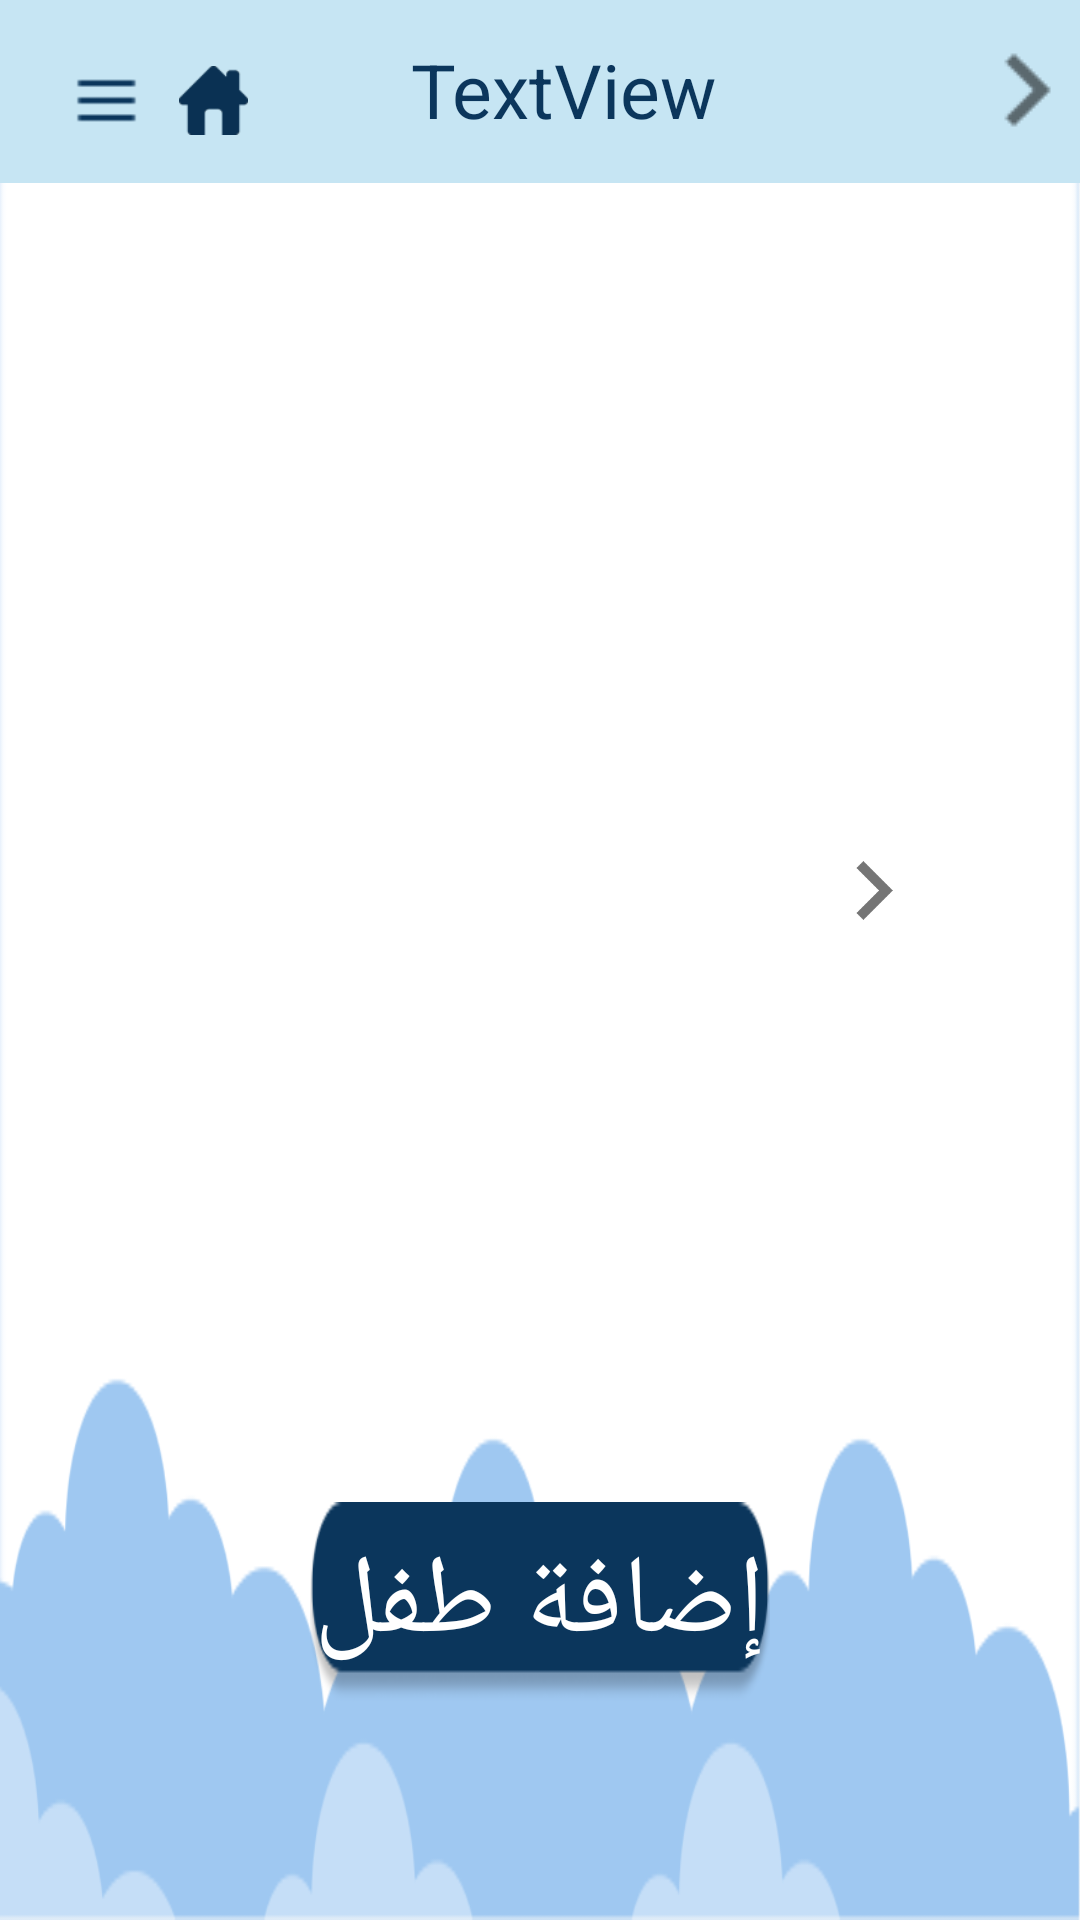

Produce the Android XML layout that renders to this screen, including the resource entries it uses.
<!-- AndroidManifest.xml: application theme AppTheme -->
<!-- res/layout/activity_child_photo.xml -->
<?xml version="1.0" encoding="utf-8"?>
<android.support.constraint.ConstraintLayout xmlns:android="http://schemas.android.com/apk/res/android"
    xmlns:app="http://schemas.android.com/apk/res-auto"
    xmlns:tools="http://schemas.android.com/tools"
    android:layout_width="match_parent"
    android:layout_height="match_parent"
    android:background="@drawable/educator_backgrpund"
    tools:context=".child_photo">

    <include
        layout="@layout/navigation_action_bar"
        android:layout_width="match_parent"
        android:layout_height="wrap_content" />


    <ImageView
        android:id="@+id/lesson1Stars"
        android:layout_width="0dp"
        android:layout_height="0dp"
        android:layout_marginBottom="8dp"
        android:layout_marginEnd="8dp"
        android:layout_marginStart="8dp"
        app:layout_constraintBottom_toTopOf="@+id/guideline6"
        app:layout_constraintEnd_toStartOf="@+id/guideline8"
        app:layout_constraintStart_toStartOf="@+id/guideline_back_h_2"
        app:layout_constraintTop_toTopOf="@+id/guideline5" />

    <ImageView
        android:id="@+id/next"
        android:layout_width="0dp"
        android:layout_height="0dp"
        android:layout_marginEnd="8dp"
        android:layout_marginStart="8dp"
        android:layout_marginTop="8dp"
        android:src="@drawable/prev_btn"
        app:layout_constraintBottom_toTopOf="@+id/guideline12"
        app:layout_constraintEnd_toStartOf="@+id/guideline10"
        app:layout_constraintStart_toStartOf="@+id/guideline9"
        app:layout_constraintTop_toTopOf="@+id/guideline11" />

    <ImageView
        android:id="@+id/lesson2Stars"
        android:layout_width="0dp"
        android:layout_height="0dp"
        android:layout_marginEnd="8dp"
        android:layout_marginStart="8dp"
        android:layout_marginTop="8dp"
        android:src="@drawable/next_btn"
        app:layout_constraintBottom_toTopOf="@+id/guideline12"
        app:layout_constraintEnd_toStartOf="@+id/guideline13"
        app:layout_constraintStart_toStartOf="@+id/guideline14"
        app:layout_constraintTop_toTopOf="@+id/guideline11" />

    <Button
        android:id="@+id/addChild"
        android:layout_width="0dp"
        android:layout_height="0dp"
        android:layout_marginBottom="8dp"
        android:layout_marginEnd="8dp"
        android:layout_marginStart="8dp"
        android:layout_marginTop="8dp"
        android:background="@drawable/button"
        android:fontFamily="Arabic Typesetting"
        android:gravity="center"
        android:text="إضافة طفل"
        android:textColor="#ffffff"
        android:textSize="18pt"
        app:layout_constraintBottom_toTopOf="@+id/guideline2"
        app:layout_constraintEnd_toStartOf="@+id/guideline4"
        app:layout_constraintStart_toStartOf="@+id/guideline3"
        app:layout_constraintTop_toTopOf="@+id/guideline1" />

    <android.support.constraint.Guideline
        android:id="@+id/guideline1"
        android:layout_width="wrap_content"
        android:layout_height="wrap_content"
        android:orientation="horizontal"
        app:layout_constraintGuide_begin="20dp"
        app:layout_constraintGuide_percent="0.77" />

    <android.support.constraint.Guideline
        android:id="@+id/guideline2"
        android:layout_width="wrap_content"
        android:layout_height="wrap_content"
        android:orientation="horizontal"
        app:layout_constraintGuide_begin="20dp"
        app:layout_constraintGuide_percent="0.9" />

    <android.support.constraint.Guideline
        android:id="@+id/guideline3"
        android:layout_width="wrap_content"
        android:layout_height="wrap_content"
        android:orientation="vertical"
        app:layout_constraintGuide_begin="20dp"
        app:layout_constraintGuide_percent="0.265" />

    <android.support.constraint.Guideline
        android:id="@+id/guideline4"
        android:layout_width="wrap_content"
        android:layout_height="wrap_content"
        android:orientation="vertical"
        app:layout_constraintGuide_begin="20dp"
        app:layout_constraintGuide_percent="0.735" />

    <android.support.constraint.Guideline
        android:id="@+id/guideline5"
        android:layout_width="wrap_content"
        android:layout_height="wrap_content"
        android:orientation="horizontal"
        app:layout_constraintGuide_begin="20dp"
        app:layout_constraintGuide_percent="0.18" />

    <android.support.constraint.Guideline
        android:id="@+id/guideline6"
        android:layout_width="wrap_content"
        android:layout_height="wrap_content"
        android:orientation="horizontal"
        app:layout_constraintGuide_begin="20dp"
        app:layout_constraintGuide_percent="0.73" />

    <android.support.constraint.Guideline
        android:id="@+id/guideline_back_h_2"
        android:layout_width="wrap_content"
        android:layout_height="wrap_content"
        android:orientation="vertical"
        app:layout_constraintGuide_begin="20dp"
        app:layout_constraintGuide_percent="0.295" />

    <android.support.constraint.Guideline
        android:id="@+id/guideline8"
        android:layout_width="wrap_content"
        android:layout_height="wrap_content"
        android:orientation="vertical"
        app:layout_constraintGuide_begin="20dp"
        app:layout_constraintGuide_percent="0.7" />

    <android.support.constraint.Guideline
        android:id="@+id/guideline9"
        android:layout_width="wrap_content"
        android:layout_height="wrap_content"
        android:orientation="vertical"
        app:layout_constraintGuide_begin="20dp"
        app:layout_constraintGuide_percent="0.145" />

    <android.support.constraint.Guideline
        android:id="@+id/guideline10"
        android:layout_width="wrap_content"
        android:layout_height="wrap_content"
        android:orientation="vertical"
        app:layout_constraintGuide_begin="20dp"
        app:layout_constraintGuide_percent="0.23" />

    <android.support.constraint.Guideline
        android:id="@+id/guideline11"
        android:layout_width="wrap_content"
        android:layout_height="wrap_content"
        android:orientation="horizontal"
        app:layout_constraintGuide_begin="20dp"
        app:layout_constraintGuide_percent="0.385" />

    <android.support.constraint.Guideline
        android:id="@+id/guideline12"
        android:layout_width="wrap_content"
        android:layout_height="wrap_content"
        android:orientation="horizontal"
        app:layout_constraintGuide_begin="20dp"
        app:layout_constraintGuide_percent="0.53" />

    <android.support.constraint.Guideline
        android:id="@+id/guideline13"
        android:layout_width="wrap_content"
        android:layout_height="wrap_content"
        android:orientation="vertical"
        app:layout_constraintGuide_begin="20dp"
        app:layout_constraintGuide_percent="0.85" />

    <android.support.constraint.Guideline
        android:id="@+id/guideline14"
        android:layout_width="wrap_content"
        android:layout_height="wrap_content"
        android:orientation="vertical"
        app:layout_constraintGuide_begin="20dp"
        app:layout_constraintGuide_percent="0.77"
        />

</android.support.constraint.ConstraintLayout>
<!-- res/layout/navigation_action_bar.xml (included above) -->
<?xml version="1.0" encoding="utf-8"?>
<android.support.v7.widget.Toolbar xmlns:android="http://schemas.android.com/apk/res/android"
    xmlns:app="http://schemas.android.com/apk/res-auto"
    xmlns:tools="http://schemas.android.com/tools"
    android:id="@+id/nav_action_bar"
    android:layout_width="match_parent"
    android:layout_height="wrap_content"
    android:background="#C6E5F3"
    app:titleTextColor="#0B365C">

    <android.support.constraint.ConstraintLayout
        android:layout_width="match_parent"
        android:layout_height="match_parent">

        <TextView
            android:id="@+id/interface_title"
            android:layout_width="wrap_content"
            android:layout_height="wrap_content"
            android:text="TextView"
            android:textColor="#0B365C"
            android:textSize="25sp"
            app:layout_constraintBottom_toBottomOf="parent"
            app:layout_constraintEnd_toEndOf="parent"
            app:layout_constraintLeft_toLeftOf="parent"
            app:layout_constraintRight_toRightOf="parent"
            app:layout_constraintStart_toStartOf="parent"
            app:layout_constraintTop_toTopOf="parent"
            app:layout_constraintVertical_bias="0.476" />

        <ImageView
            android:id="@+id/home_icon"
            android:layout_width="23dp"
            android:layout_height="23dp"
            android:layout_marginStart="8dp"
            android:layout_marginEnd="8dp"
            android:layout_marginBottom="16dp"
            app:layout_constraintBottom_toBottomOf="parent"
            app:layout_constraintEnd_toStartOf="@+id/interface_title"
            app:layout_constraintHorizontal_bias="0.089"
            app:layout_constraintStart_toEndOf="@+id/menu_icon"
            app:srcCompat="@drawable/home_icon" />

        <ImageView
            android:id="@+id/menu_icon"
            android:layout_width="23dp"
            android:layout_height="23dp"
            android:layout_marginStart="8dp"
            android:layout_marginTop="16dp"
            android:layout_marginEnd="8dp"
            android:layout_marginBottom="16dp"
            app:layout_constraintBottom_toBottomOf="parent"
            app:layout_constraintEnd_toStartOf="@+id/interface_title"
            app:layout_constraintHorizontal_bias="0.0"
            app:layout_constraintLeft_toLeftOf="parent"
            app:layout_constraintStart_toStartOf="parent"
            app:layout_constraintTop_toTopOf="parent"
            app:layout_constraintVertical_bias="1.0"
            app:srcCompat="@drawable/menu_icon" />

        <android.support.constraint.Guideline
            android:id="@+id/guideline124"
            android:layout_width="wrap_content"
            android:layout_height="wrap_content"
            android:orientation="vertical"
            app:layout_constraintGuide_begin="20dp"
            app:layout_constraintGuide_percent="0.5"/>

        <ImageView
            android:id="@+id/back_button"
            android:layout_width="wrap_content"
            android:layout_height="wrap_content"
            android:layout_marginTop="8dp"
            android:layout_marginBottom="8dp"
            android:visibility="visible"
            app:layout_constraintBottom_toBottomOf="parent"
            app:layout_constraintEnd_toEndOf="parent"
            app:layout_constraintTop_toTopOf="parent"
            app:srcCompat="@drawable/back_btn_2x" />


    </android.support.constraint.ConstraintLayout>


</android.support.v7.widget.Toolbar>
<!-- resources referenced by this layout -->
<resources>
  <!-- drawable back_btn_2x: png bitmap (drawable, 394 bytes) -->
  <!-- drawable button: png bitmap (drawable, 2315 bytes) -->
  <!-- drawable educator_backgrpund: png bitmap (drawable, 14647 bytes) -->
  <!-- drawable home_icon: png bitmap (drawable, 1126 bytes) -->
  <!-- drawable menu_icon: png bitmap (drawable, 168 bytes) -->
  <!-- drawable next_btn: png bitmap (drawable-v24, 774 bytes) -->
  <style name="AppTheme" parent="Theme.AppCompat.Light.NoActionBar">
          
          <item name="colorPrimary">@color/colorPrimary</item>
          <item name="colorPrimaryDark">@color/colorPrimaryDark</item>
          <item name="colorAccent">@color/colorAccent</item>
      </style>
  <color name="colorPrimary">#c6e5f3</color>
  <color name="colorPrimaryDark">#303F9F</color>
  <color name="colorAccent">#4dc4c4c4</color>
</resources>
